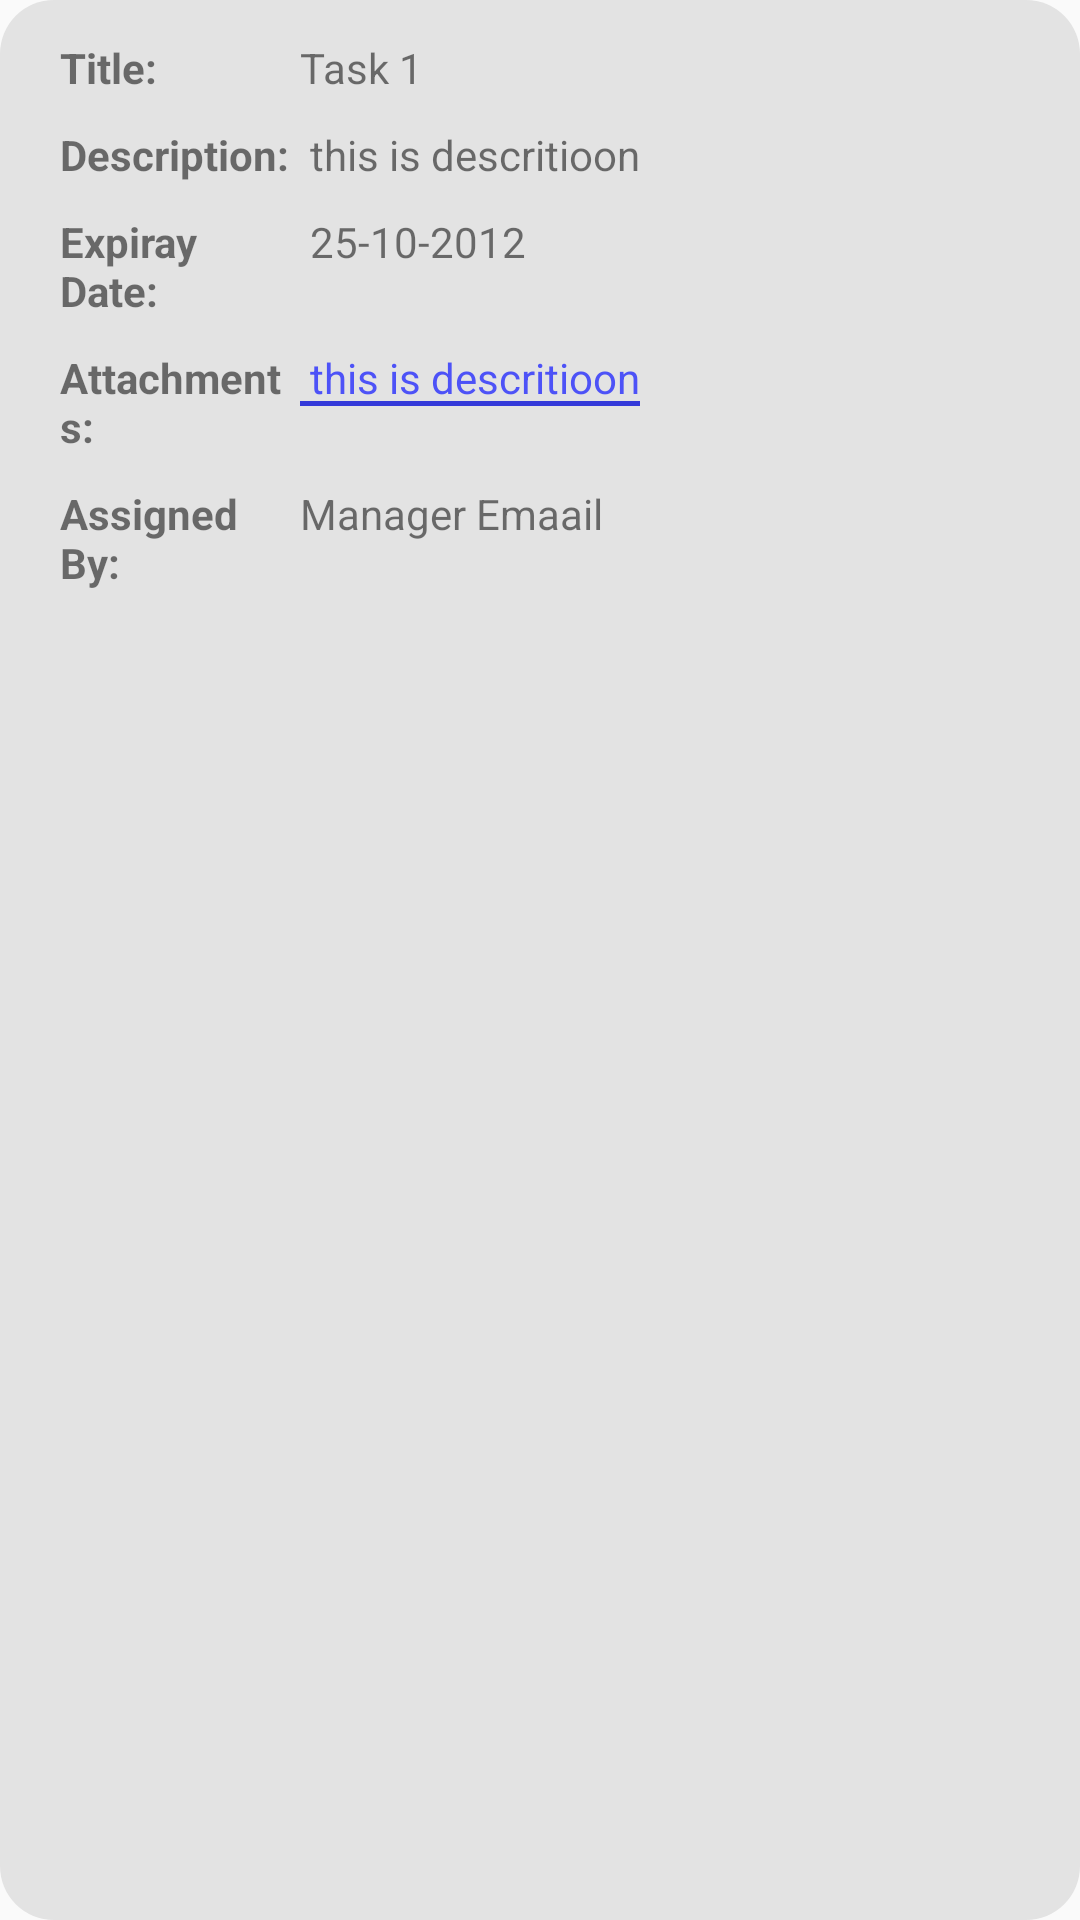

Android layout source for this screen:
<!-- AndroidManifest.xml: application theme AppTheme -->
<!-- res/layout/task_item.xml -->
<?xml version="1.0" encoding="utf-8"?>
<LinearLayout xmlns:android="http://schemas.android.com/apk/res/android"
    android:layout_width="match_parent"
    android:layout_height="wrap_content"
    android:orientation="vertical"
    android:background="@drawable/task_list_design"
    android:layout_marginTop="5dp"
    android:layout_marginStart="10dp"
    android:layout_marginEnd="10dp"
    android:layout_marginBottom="5dp"
    android:paddingStart="20dp"
    android:paddingEnd="20dp"
    android:paddingTop="13dp"
    android:paddingBottom="13dp">

    <LinearLayout
        android:layout_width="match_parent"
        android:layout_height="wrap_content"
        android:orientation="horizontal">
        <TextView
            android:layout_width="match_parent"
            android:layout_height="wrap_content"
            android:layout_weight="3"
            android:textStyle="bold"
            android:text="@string/Title">

        </TextView>
        <TextView
            android:id="@+id/task_name"
            android:layout_width="match_parent"
            android:layout_height="wrap_content"
            android:layout_weight="1"
            android:text="Task 1">

        </TextView>

    </LinearLayout>
    <LinearLayout
        android:layout_width="match_parent"
        android:layout_height="wrap_content"
        android:layout_marginTop="10dp"
        android:orientation="horizontal">
        <TextView
            android:layout_width="match_parent"
            android:layout_height="wrap_content"
            android:layout_weight="3"
            android:textStyle="bold"
            android:text="@string/Description_">

        </TextView>
        <TextView
            android:id="@+id/task_description"
            android:layout_width="match_parent"
            android:layout_height="wrap_content"
            android:layout_weight="1"
            android:text=" this is descritioon">

        </TextView>

    </LinearLayout>
    <LinearLayout
        android:layout_width="match_parent"
        android:layout_height="wrap_content"
        android:layout_marginTop="10dp"
        android:orientation="horizontal">
        <TextView
            android:layout_width="match_parent"
            android:layout_height="wrap_content"
            android:layout_weight="3"
            android:textStyle="bold"
            android:text="@string/Expiray_Date">

        </TextView>
        <TextView
            android:id="@+id/expiray_date"
            android:layout_width="match_parent"
            android:layout_height="wrap_content"
            android:layout_weight="1"
            android:text=" 25-10-2012">

        </TextView>

    </LinearLayout>
    <LinearLayout
        android:layout_width="match_parent"
        android:layout_height="wrap_content"
        android:layout_marginTop="10dp"
        android:orientation="horizontal">
        <TextView
            android:layout_width="match_parent"
            android:layout_height="wrap_content"
            android:layout_weight="3"
            android:textStyle="bold"
            android:text="@string/Attachments">

        </TextView>
        <LinearLayout
            android:layout_width="match_parent"
            android:layout_height="wrap_content"

            android:layout_weight="1">

            <TextView
                android:id="@+id/attachments"
                android:layout_width="wrap_content"
                android:layout_height="wrap_content"
                android:textColor="#4d52f7"
                android:background="@drawable/text_underline"
                android:text=" this is descritioon">

            </TextView>
        </LinearLayout>



    </LinearLayout>
    <LinearLayout
        android:layout_width="match_parent"
        android:layout_height="wrap_content"
        android:layout_marginTop="10dp"
        android:orientation="horizontal">
        <TextView
            android:layout_width="match_parent"
            android:layout_height="wrap_content"
            android:layout_weight="3"
            android:textStyle="bold"
            android:text="@string/Assigned_By">

        </TextView>
        <TextView
            android:id="@+id/assigned_by"
            android:layout_width="match_parent"
            android:layout_height="wrap_content"
            android:layout_weight="1"
            android:text="Manager Emaail">

        </TextView>

    </LinearLayout>


</LinearLayout>
<!-- resources referenced by this layout -->
<resources>
  <!-- drawable task_list_design (drawable) -->
  <?xml version="1.0" encoding="utf-8"?>
  <shape xmlns:android="http://schemas.android.com/apk/res/android"
      android:shape="rectangle">
      <solid android:color="#e3e3e3"/>
      <corners android:radius="18dp"></corners>
  
  
  
  </shape>
  <!-- drawable text_underline (drawable) -->
  <layer-list xmlns:android="http://schemas.android.com/apk/res/android">
      <item
          android:left="-5dp"
          android:right="-5dp"
          android:top="-5dp">
          <shape>
              <stroke
                  android:width="1.5dp"
                  android:color="#343ad9" />
          </shape>
      </item>
  </layer-list>
  <string name="Assigned_By">Assigned By:</string>
  <string name="Attachments">Attachments:</string>
  <string name="Description_">Description:</string>
  <string name="Expiray_Date">Expiray Date:</string>
  <string name="Title">Title:</string>
  <style name="AppTheme" parent="Theme.AppCompat.Light.NoActionBar">
          
          <item name="colorPrimary">@color/colorPrimary</item>
          <item name="colorPrimaryDark">@color/colorPrimary</item>
          <item name="colorAccent">@color/colorAccent</item>
  
      </style>
  <color name="colorPrimary">#42b6ff</color>
  <color name="colorAccent">#03DAC5</color>
</resources>
